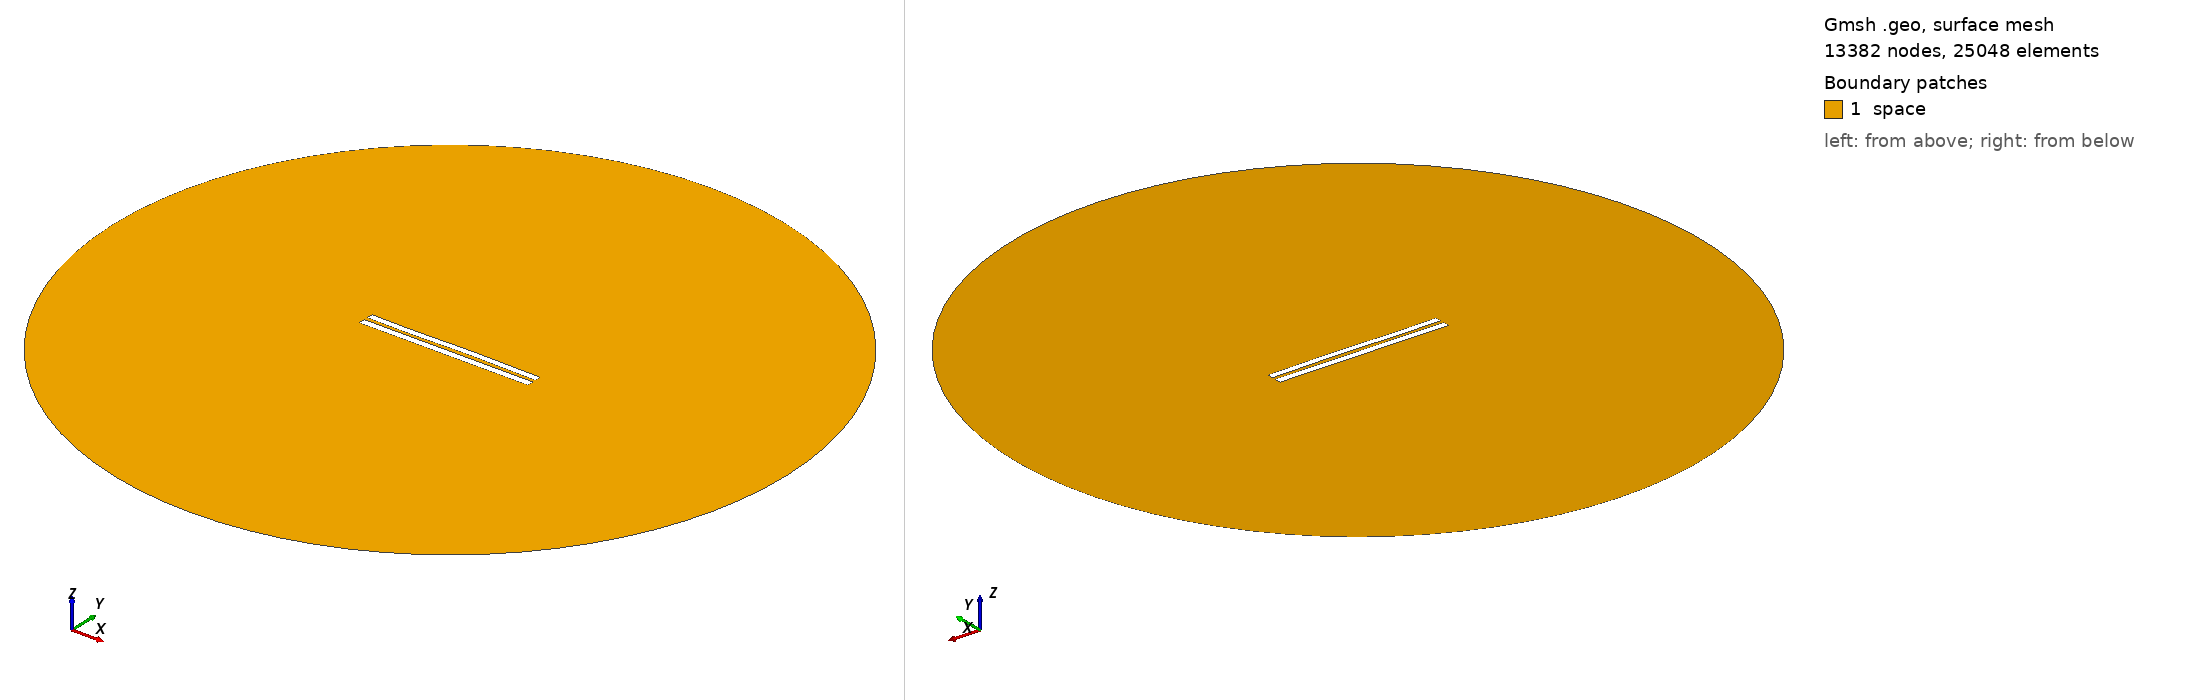

Gmsh geometry script, surface-meshed: 13382 nodes, 25048 surface elements. Boundary patches (legend numbers): 1 space. Left view from above one corner, right view from below the opposite corner. Legend entries are the model's physical surfaces. The drawing asked Gmsh for element sizes between 1% and 20% of the model's largest extent; the script's own settings can give other sizes.

=== 5327.geo (drawn) ===
//---------------------------------------
// Geometry kernel
//---------------------------------------

SetFactory("OpenCASCADE");



//---------------------------------------
// Parameters of the geometry
//---------------------------------------

// Overetch of the upper plate
overetch = 0.125;

// Distance between the plates
distance = 2.25;

// Discretization over the x axis (for the deformation)
nx = 50; 

// Length of the plate
L = 100 - overetch; 

// Number of modes
n = 4; 

// 1st mode coefficient
coeff(1) = 0.0;
beta(1) = 0.596864 * 3.1415926535 / L;

// 2nd mode coefficient
coeff(2) = 0.07499999999999998;
beta(2) = 1.49418 * 3.1415926535 / L;

// 3rd mode coefficient
coeff(3) = -0.15;
beta(3) = 2.50025 * 3.1415926535 / L;

// 4th mode coefficient
coeff(4) = -0.075;
beta(4) = 3.49999 * 3.1415926535 / L;



//---------------------------------------
// Upper plate (deformed rectangle)
//---------------------------------------

// Coordiantes of the upper plate
xmin = -50;
xmax = 50 - overetch;

// Height of the upper plate
yheight = 4 - 2 * overetch;

// Indexes of the points
UpperID[] = {};
LowerID[] = {};
LeftID[] = {};
RightID[] = {};

// Point index
p = 1;

// Horizontal edges
For i In {1:nx}
    x = xmin + (i-1)*(xmax - xmin)/(nx-1);

    y_bottom = distance / 2 + overetch;
    For j In {1:n}
        C = (Cosh(beta(j)*L) + Cos(beta(j)*L)) / (Sinh(beta(j)*L) + Sin(beta(j)*L));
        y_bottom  = y_bottom + coeff(j) * (Cosh(beta(j)*(x+50)) - Cos(beta(j)*(x+50)) - C * (Sinh(beta(j)*(x+50)) - Sin(beta(j)*(x+50))));
    EndFor

    y_top = y_bottom + yheight;

    Point(p) = {x, y_top, 0, 1.0};
    UpperID[i] = p;
    p = p + 1;

    Point(p) = {x, y_bottom, 0, 1.0};
    LowerID[i] = p;
    p = p + 1;
EndFor

// Create point lists
UpperPts[] = {}; LowerPts[] = {};
For i In {1:nx}
  UpperPts[] += {UpperID[i]};
  LowerPts[] += {LowerID[i]};
EndFor

// Build splines
Spline(1) = {UpperPts[]};
Spline(2) = {LowerPts[]};
Line(3) = {LowerPts[nx-1], UpperPts[nx-1]};
Line(4) = {LowerPts[0], UpperPts[0]};

// Build the plane surface
Curve Loop(1) = {2, 3, -1, -4};
Plane Surface(1) = {1};



//---------------------------------------
// Lower plate (rectangle)
//---------------------------------------

// Vertices
Point(1001) = {-50, -1, 0, 1.0};
Point(1002) = { 50, -1, 0, 1.0};
Point(1003) = { 50,  -5, 0, 1.0};
Point(1004) = {-50,  -5, 0, 1.0};

// Edges
Line(5) = {1001, 1002};
Line(6) = {1002, 1003};
Line(7) = {1003, 1004};
Line(8) = {1004, 1001};

// Plane surface
Line Loop(2) = {5, 6, 7, 8};
Plane Surface(2) = {2}; 



//---------------------------------------
// Outer (fictious) boundary
//---------------------------------------

// Points
Point(1005) = {0, 0, 0};       // Center
Point(1006) = {200, 0, 0};     // Start point
Point(1007) = {0, 200, 0};     // 90 degrees
Point(1008) = {-200, 0, 0};    // 180 degrees
Point(1009) = {0, -200, 0};    // 270 degrees

// Circle arcs (each needs start, center, end)
Circle(9) = {1006, 1005, 1007};
Circle(10) = {1007, 1005, 1008};
Circle(11) = {1008, 1005, 1009};
Circle(12) = {1009, 1005, 1006};

// Plane surface for the entire domain
Curve Loop(3) = {9, 10, 11, 12};
Surface(3) = {3};

// Subtract the plates from the whole domain to obtain the actual domain where we want to solve the equations
BooleanDifference{ Surface{3}; Delete; }{ Surface{1}; Surface{2}; Delete; }




//---------------------------------------
// Transfinite Lines/Curves
//---------------------------------------

// Set the number of points on the boundaries
r = 7;

// Plates
Transfinite Curve {1, 2} = 50*r Using Progression 1;
Transfinite Curve {3, 4} = 2*r Using Progression 1;
Transfinite Line {5, 7} = 50*r Using Progression 1;
Transfinite Line {6, 8} = 2*r Using Progression 1;

// Outer boundary
Transfinite Line {9, 10, 11, 12} = 20 Using Progression 1;



//---------------------------------------
// Physical groups
//---------------------------------------                

// Physical curves (boundaries)
Physical Line("force_segment", 10) = {2};
Physical Line("upper_plate", 11) = {1, 3, 4};
Physical Line("lower_plate", 12) = {5, 6, 7, 8};
Physical Line("boundary", 20) = {9, 10, 11, 12};

// Physical Surfaces
Physical Surface("space", 30) = {3};



//---------------------------------------
// 6. Generate the Mesh
//---------------------------------------

// 2D mesh generation
Mesh 2;
